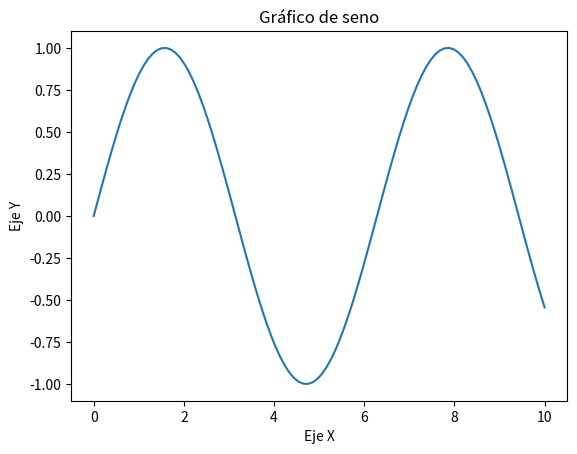
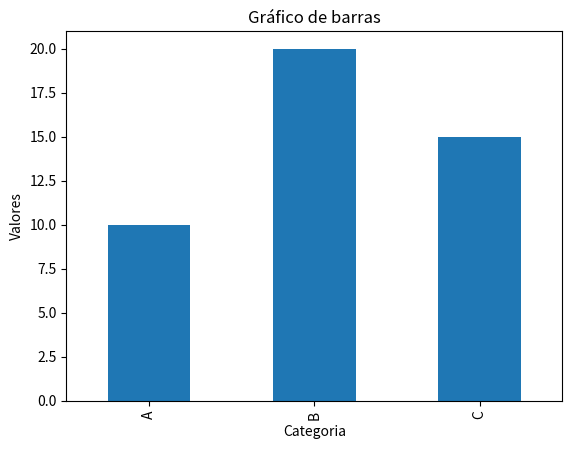
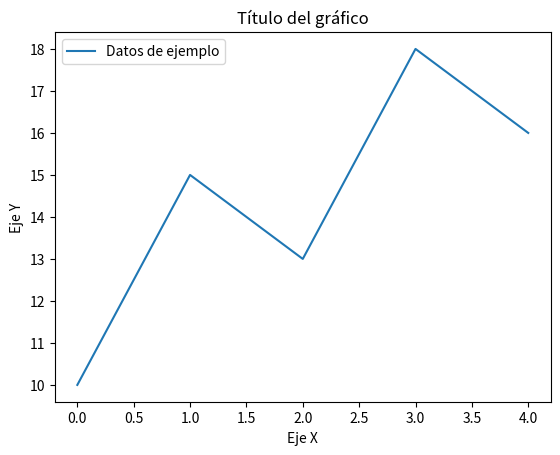

Write Python code to recreate these figures, in order.
'''
¿Qué es Matplotlib?
Matplotlib es una biblioteca de visualización de datos en Python que permite crear gráficos estáticos, animados e interactivos. Es compatible con una amplia gama de backends y plataformas, lo que la hace versátil para su uso en diferentes entornos de desarrollo. Utiliza un enfoque basado en scripts, lo que facilita la creación de gráficos de manera programática mediante la definición de figuras, ejes y elementos gráficos.

Matplotlib ofrece una API orientada a objetos (Object-Oriented API) que permite tener un control preciso sobre el diseño del gráfico. Esta API te brinda la capacidad de crear y manipular directamente objetos como figuras (Figure), ejes (Axes) y otros elementos gráficos, lo que proporciona una mayor flexibilidad y personalización en la creación de gráficos complejos.

Al utilizar la API orientada a objetos, puedes:

Crear múltiples figuras y subgráficos en disposiciones personalizadas.
Controlar la posición y tamaño de cada elemento gráfico.
Personalizar propiedades detalladas como colores, estilos de línea, fuentes y más.
Interactuar con los elementos del gráfico para actualizaciones dinámicas.
Matplotlib se integra de manera eficiente con otras bibliotecas del ecosistema científico de Python, como NumPy y Pandas, lo que facilita la manipulación y visualización de conjuntos de datos complejos. Esta interoperabilidad permite a los usuarios transformar y representar datos de manera sencilla, aprovechando las capacidades de estas bibliotecas para el cálculo numérico y el análisis de datos.

La biblioteca es extensible, lo que significa que los desarrolladores pueden crear nuevos tipos de gráficos y personalizar los existentes utilizando el sistema de plugins de Matplotlib. Además, ofrece soporte completo para el etiquetado, la anotación y la creación de leyendas, lo que enriquece la interpretación visual de los datos.
'''

import matplotlib
import pandas as pd
import numpy as np
import matplotlib.pyplot as plt

def separator_line():
    print('\n' + '-' * 50 + '\n')

print(matplotlib.__version__)

separator_line()

# Crear un array de datos
x = np.linspace(0, 10, 100)
y = np.sin(x)

# Generar el gráfico
plt.plot(x, y)
plt.title('Gráfico de seno')
plt.xlabel('Eje X')
plt.ylabel('Eje Y')
plt.show()

separator_line()


# Crear un DataFrame de ejemplo
data = {'Categoria': ['A', 'B', 'C'], 'Valores': [10, 20, 15]}
df = pd.DataFrame(data)

# Generar el gráfico de barras
df.plot(kind='bar', x='Categoria', y='Valores', legend=False)
plt.title('Gráfico de barras')
plt.ylabel('Valores')
plt.show()

separator_line()

fig, ax = plt.subplots()
x = [0, 1, 2, 3, 4]
y = [10, 15, 13, 18, 16]
ax.plot(x, y, label='Datos de ejemplo')

ax.set_title('Título del gráfico')
ax.set_xlabel('Eje X')
ax.set_ylabel('Eje Y')

ax.legend()

plt.show()

separator_line()
